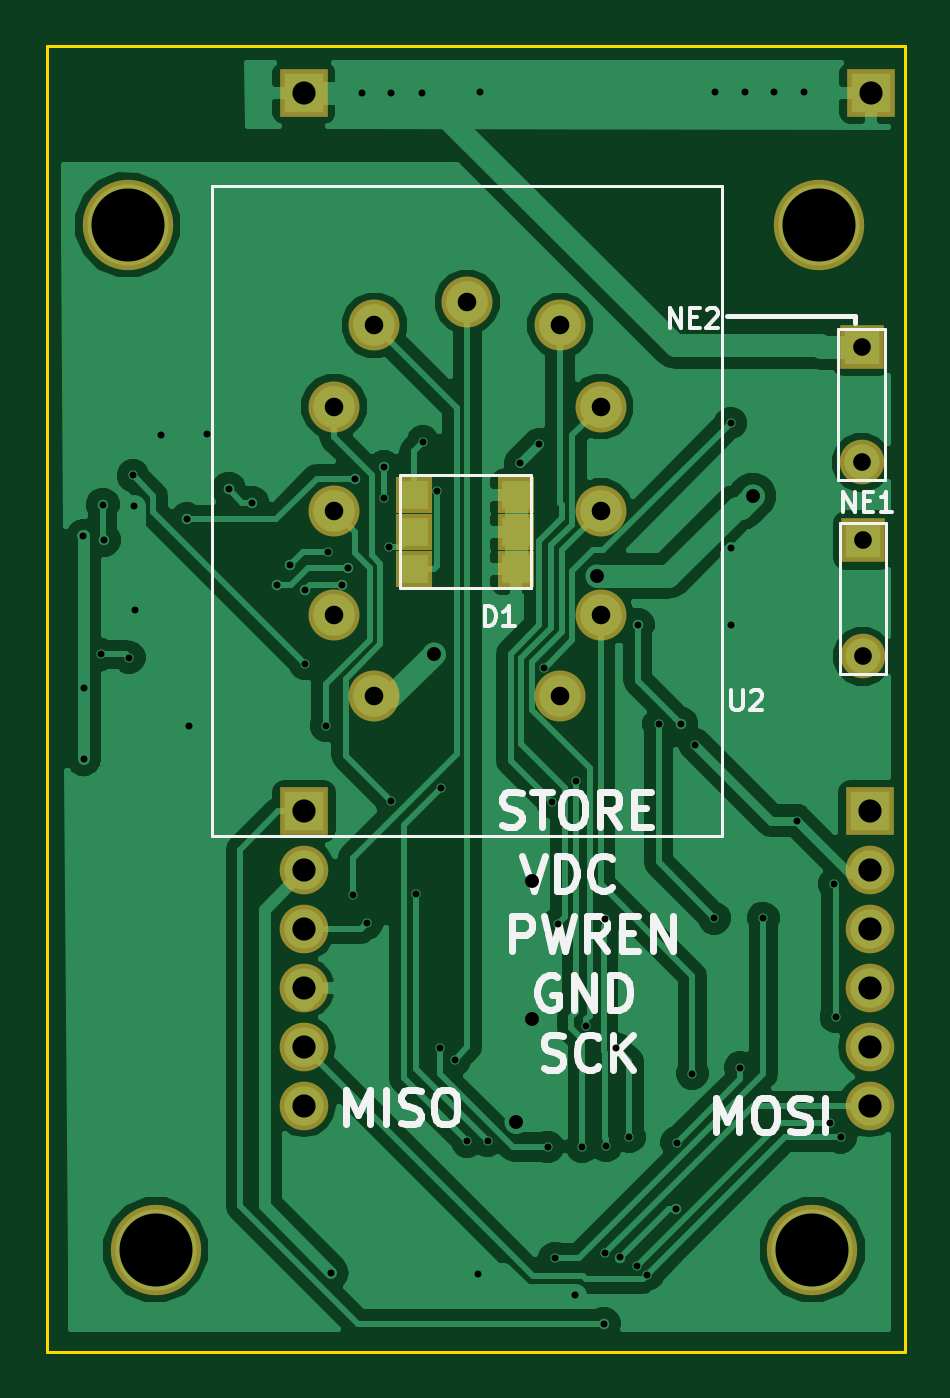
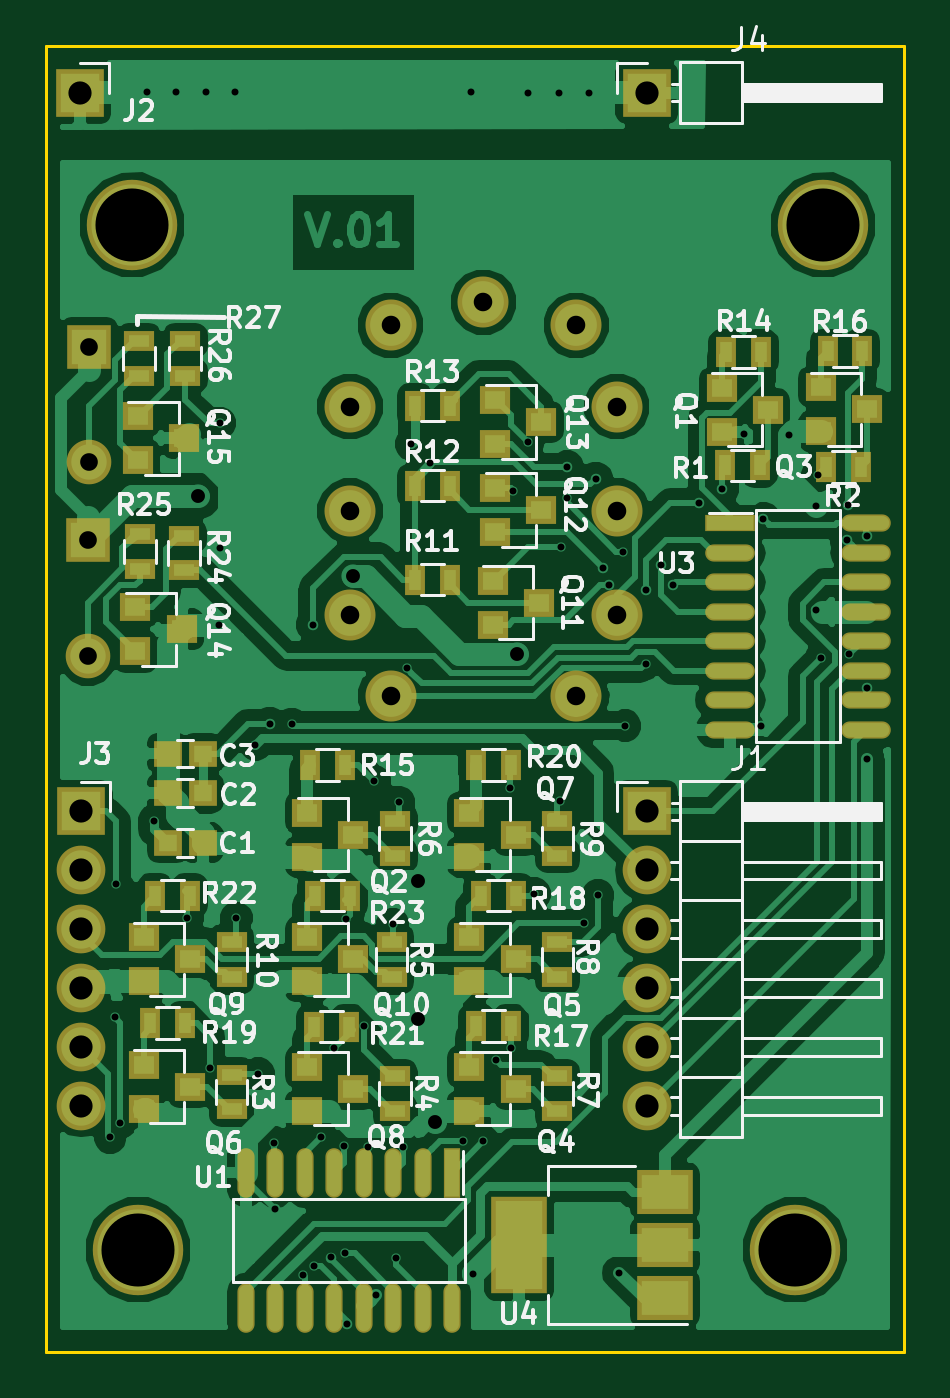
Circuit board: 10 layer files. Board 37.0 x 56.3 mm.
- bottom_copper: Nixie-Tube-with-shiftR-B.Cu.gbl (119354 bytes)
- bottom_mask: Nixie-Tube-with-shiftR-B.Mask.gbs (5130 bytes)
- paste: Nixie-Tube-with-shiftR-B.Paste.gbp (4143 bytes)
- bottom_silk: Nixie-Tube-with-shiftR-B.SilkS.gbo (50542 bytes)
- outline: Nixie-Tube-with-shiftR-Edge.Cuts.gko (691 bytes)
- top_copper: Nixie-Tube-with-shiftR-F.Cu.gtl (55176 bytes)
- top_mask: Nixie-Tube-with-shiftR-F.Mask.gts (1588 bytes)
- paste: Nixie-Tube-with-shiftR-F.Paste.gtp (601 bytes)
- top_silk: Nixie-Tube-with-shiftR-F.SilkS.gto (10541 bytes)
- drill: Nixie-Tube-with-shiftR.drl (1944 bytes)

=== bottom_copper: Nixie-Tube-with-shiftR-B.Cu.gbl (119354 bytes, source omitted) ===
=== bottom_mask: Nixie-Tube-with-shiftR-B.Mask.gbs ===
%TF.GenerationSoftware,KiCad,Pcbnew,4.0.7*%
%TF.CreationDate,2017-11-17T14:06:49+08:00*%
%TF.ProjectId,Nixie-Tube-with-shiftR,4E697869652D547562652D776974682D,rev?*%
%TF.FileFunction,Soldermask,Bot*%
%FSLAX46Y46*%
G04 Gerber Fmt 4.6, Leading zero omitted, Abs format (unit mm)*
G04 Created by KiCad (PCBNEW 4.0.7) date 11/17/17 14:06:49*
%MOMM*%
%LPD*%
G01*
G04 APERTURE LIST*
%ADD10C,0.100000*%
%ADD11C,2.200000*%
%ADD12R,2.400000X4.200000*%
%ADD13R,2.400000X1.900000*%
%ADD14R,1.200000X1.150000*%
%ADD15R,1.300000X0.900000*%
%ADD16R,1.300000X1.200000*%
%ADD17R,2.140000X0.740000*%
%ADD18O,2.140000X0.740000*%
%ADD19R,0.740000X2.140000*%
%ADD20O,0.740000X2.140000*%
%ADD21R,0.900000X1.300000*%
%ADD22C,3.900000*%
%ADD23R,1.924000X1.924000*%
%ADD24C,1.924000*%
%ADD25R,2.100000X2.100000*%
%ADD26O,2.100000X2.100000*%
G04 APERTURE END LIST*
D10*
D11*
X23893155Y-15535798D03*
X23893155Y-20035798D03*
X23893155Y-24535798D03*
X12393155Y-15535798D03*
X12393155Y-20035798D03*
X12393155Y-24535798D03*
X14143155Y-12035798D03*
X22143155Y-12035798D03*
X14143155Y-28035798D03*
X22143155Y-28035798D03*
X18143155Y-11035798D03*
D12*
X16600000Y-51700000D03*
D13*
X10300000Y-51700000D03*
X10300000Y-49400000D03*
X10300000Y-54000000D03*
D14*
X31750000Y-32200000D03*
X30250000Y-32200000D03*
D15*
X33000000Y-12700000D03*
X33000000Y-14200000D03*
X31000000Y-14200000D03*
X31000000Y-12700000D03*
D16*
X33050000Y-15950000D03*
X33050000Y-17850000D03*
X31050000Y-16900000D03*
D17*
X7500000Y-20580000D03*
D18*
X7500000Y-21850000D03*
X7500000Y-23120000D03*
X7500000Y-24390000D03*
X7500000Y-25660000D03*
X7500000Y-26930000D03*
X7500000Y-28200000D03*
X1650000Y-28200000D03*
X1650000Y-26930000D03*
X1650000Y-25660000D03*
X1650000Y-24390000D03*
X1650000Y-23120000D03*
X1650000Y-21850000D03*
X1650000Y-20580000D03*
X7500000Y-29470000D03*
X1650000Y-29470000D03*
D19*
X19490000Y-48570000D03*
D20*
X20760000Y-48570000D03*
X22030000Y-48570000D03*
X23300000Y-48570000D03*
X24570000Y-48570000D03*
X25840000Y-48570000D03*
X27110000Y-48570000D03*
X27110000Y-54420000D03*
X25840000Y-54420000D03*
X24570000Y-54420000D03*
X23300000Y-54420000D03*
X22030000Y-54420000D03*
X20760000Y-54420000D03*
X19490000Y-54420000D03*
X28380000Y-48570000D03*
X28380000Y-54420000D03*
D15*
X32950000Y-21050000D03*
X32950000Y-22550000D03*
X31050000Y-22600000D03*
X31050000Y-21100000D03*
D21*
X23900000Y-36625000D03*
X25400000Y-36625000D03*
X30800000Y-36625000D03*
X32300000Y-36625000D03*
X23950000Y-42275000D03*
X25450000Y-42275000D03*
X16950000Y-31000000D03*
X18450000Y-31000000D03*
X31000000Y-42125000D03*
X32500000Y-42125000D03*
X16750000Y-36625000D03*
X18250000Y-36625000D03*
X16950000Y-42250000D03*
X18450000Y-42250000D03*
X1800000Y-13150000D03*
X3300000Y-13150000D03*
X24100000Y-31000000D03*
X25600000Y-31000000D03*
X7675000Y-13175000D03*
X6175000Y-13175000D03*
X21100000Y-15500000D03*
X19600000Y-15500000D03*
X21100000Y-18950000D03*
X19600000Y-18950000D03*
X21100000Y-23000000D03*
X19600000Y-23000000D03*
D15*
X29000000Y-38625000D03*
X29000000Y-40125000D03*
X14950000Y-33400000D03*
X14950000Y-34900000D03*
X14950000Y-38625000D03*
X14950000Y-40125000D03*
X14950000Y-44425000D03*
X14950000Y-45925000D03*
X21950000Y-33400000D03*
X21950000Y-34900000D03*
X22100000Y-38625000D03*
X22100000Y-40125000D03*
X21950000Y-44425000D03*
X21950000Y-45925000D03*
X29000000Y-44350000D03*
X29000000Y-45850000D03*
D21*
X3350000Y-18150000D03*
X1850000Y-18150000D03*
X7725000Y-18075000D03*
X6225000Y-18075000D03*
D16*
X33150000Y-24200000D03*
X33150000Y-26100000D03*
X31150000Y-25150000D03*
X17650000Y-15250000D03*
X17650000Y-17150000D03*
X15650000Y-16200000D03*
X17650000Y-19050000D03*
X17650000Y-20950000D03*
X15650000Y-20000000D03*
X17750000Y-23050000D03*
X17750000Y-24950000D03*
X15750000Y-24000000D03*
X25750000Y-38425000D03*
X25750000Y-40325000D03*
X23750000Y-39375000D03*
X32800000Y-38425000D03*
X32800000Y-40325000D03*
X30800000Y-39375000D03*
X25750000Y-44000000D03*
X25750000Y-45900000D03*
X23750000Y-44950000D03*
X18750000Y-33050000D03*
X18750000Y-34950000D03*
X16750000Y-34000000D03*
X32800000Y-43925000D03*
X32800000Y-45825000D03*
X30800000Y-44875000D03*
X18750000Y-38425000D03*
X18750000Y-40325000D03*
X16750000Y-39375000D03*
X18750000Y-44000000D03*
X18750000Y-45900000D03*
X16750000Y-44950000D03*
X25750000Y-33050000D03*
X25750000Y-34950000D03*
X23750000Y-34000000D03*
X7875000Y-14725000D03*
X7875000Y-16625000D03*
X5875000Y-15675000D03*
D14*
X30250000Y-34350000D03*
X31750000Y-34350000D03*
D16*
X3600000Y-14700000D03*
X3600000Y-16600000D03*
X1600000Y-15650000D03*
D22*
X33030000Y-51900000D03*
X4700000Y-51900000D03*
X3500000Y-7700000D03*
X33300000Y-7700000D03*
D14*
X31750000Y-30500000D03*
X30250000Y-30500000D03*
D23*
X35150000Y-12950000D03*
D24*
X35150000Y-17950000D03*
D23*
X35200000Y-21300000D03*
D24*
X35200000Y-26300000D03*
D25*
X11100000Y-33000000D03*
D26*
X11100000Y-35540000D03*
X11100000Y-38080000D03*
X11100000Y-40620000D03*
X11100000Y-43160000D03*
X11100000Y-45700000D03*
D25*
X35500000Y-33000000D03*
D26*
X35500000Y-35540000D03*
X35500000Y-38080000D03*
X35500000Y-40620000D03*
X35500000Y-43160000D03*
X35500000Y-45700000D03*
D25*
X35550000Y-2000000D03*
X11100000Y-2000000D03*
M02*

=== paste: Nixie-Tube-with-shiftR-B.Paste.gbp ===
%TF.GenerationSoftware,KiCad,Pcbnew,4.0.7*%
%TF.CreationDate,2017-11-17T14:06:49+08:00*%
%TF.ProjectId,Nixie-Tube-with-shiftR,4E697869652D547562652D776974682D,rev?*%
%TF.FileFunction,Paste,Bot*%
%FSLAX46Y46*%
G04 Gerber Fmt 4.6, Leading zero omitted, Abs format (unit mm)*
G04 Created by KiCad (PCBNEW 4.0.7) date 11/17/17 14:06:49*
%MOMM*%
%LPD*%
G01*
G04 APERTURE LIST*
%ADD10C,0.100000*%
%ADD11R,2.000000X3.800000*%
%ADD12R,2.000000X1.500000*%
%ADD13R,0.800000X0.750000*%
%ADD14R,0.900000X0.500000*%
%ADD15R,0.900000X0.800000*%
%ADD16R,2.000000X0.600000*%
%ADD17O,2.000000X0.600000*%
%ADD18R,0.600000X2.000000*%
%ADD19O,0.600000X2.000000*%
%ADD20R,0.500000X0.900000*%
G04 APERTURE END LIST*
D10*
D11*
X16600000Y-51700000D03*
D12*
X10300000Y-51700000D03*
X10300000Y-49400000D03*
X10300000Y-54000000D03*
D13*
X31750000Y-32200000D03*
X30250000Y-32200000D03*
D14*
X33000000Y-12700000D03*
X33000000Y-14200000D03*
X31000000Y-14200000D03*
X31000000Y-12700000D03*
D15*
X33050000Y-15950000D03*
X33050000Y-17850000D03*
X31050000Y-16900000D03*
D16*
X7500000Y-20580000D03*
D17*
X7500000Y-21850000D03*
X7500000Y-23120000D03*
X7500000Y-24390000D03*
X7500000Y-25660000D03*
X7500000Y-26930000D03*
X7500000Y-28200000D03*
X1650000Y-28200000D03*
X1650000Y-26930000D03*
X1650000Y-25660000D03*
X1650000Y-24390000D03*
X1650000Y-23120000D03*
X1650000Y-21850000D03*
X1650000Y-20580000D03*
X7500000Y-29470000D03*
X1650000Y-29470000D03*
D18*
X19490000Y-48570000D03*
D19*
X20760000Y-48570000D03*
X22030000Y-48570000D03*
X23300000Y-48570000D03*
X24570000Y-48570000D03*
X25840000Y-48570000D03*
X27110000Y-48570000D03*
X27110000Y-54420000D03*
X25840000Y-54420000D03*
X24570000Y-54420000D03*
X23300000Y-54420000D03*
X22030000Y-54420000D03*
X20760000Y-54420000D03*
X19490000Y-54420000D03*
X28380000Y-48570000D03*
X28380000Y-54420000D03*
D14*
X32950000Y-21050000D03*
X32950000Y-22550000D03*
X31050000Y-22600000D03*
X31050000Y-21100000D03*
D20*
X23900000Y-36625000D03*
X25400000Y-36625000D03*
X30800000Y-36625000D03*
X32300000Y-36625000D03*
X23950000Y-42275000D03*
X25450000Y-42275000D03*
X16950000Y-31000000D03*
X18450000Y-31000000D03*
X31000000Y-42125000D03*
X32500000Y-42125000D03*
X16750000Y-36625000D03*
X18250000Y-36625000D03*
X16950000Y-42250000D03*
X18450000Y-42250000D03*
X1800000Y-13150000D03*
X3300000Y-13150000D03*
X24100000Y-31000000D03*
X25600000Y-31000000D03*
X7675000Y-13175000D03*
X6175000Y-13175000D03*
X21100000Y-15500000D03*
X19600000Y-15500000D03*
X21100000Y-18950000D03*
X19600000Y-18950000D03*
X21100000Y-23000000D03*
X19600000Y-23000000D03*
D14*
X29000000Y-38625000D03*
X29000000Y-40125000D03*
X14950000Y-33400000D03*
X14950000Y-34900000D03*
X14950000Y-38625000D03*
X14950000Y-40125000D03*
X14950000Y-44425000D03*
X14950000Y-45925000D03*
X21950000Y-33400000D03*
X21950000Y-34900000D03*
X22100000Y-38625000D03*
X22100000Y-40125000D03*
X21950000Y-44425000D03*
X21950000Y-45925000D03*
X29000000Y-44350000D03*
X29000000Y-45850000D03*
D20*
X3350000Y-18150000D03*
X1850000Y-18150000D03*
X7725000Y-18075000D03*
X6225000Y-18075000D03*
D15*
X33150000Y-24200000D03*
X33150000Y-26100000D03*
X31150000Y-25150000D03*
X17650000Y-15250000D03*
X17650000Y-17150000D03*
X15650000Y-16200000D03*
X17650000Y-19050000D03*
X17650000Y-20950000D03*
X15650000Y-20000000D03*
X17750000Y-23050000D03*
X17750000Y-24950000D03*
X15750000Y-24000000D03*
X25750000Y-38425000D03*
X25750000Y-40325000D03*
X23750000Y-39375000D03*
X32800000Y-38425000D03*
X32800000Y-40325000D03*
X30800000Y-39375000D03*
X25750000Y-44000000D03*
X25750000Y-45900000D03*
X23750000Y-44950000D03*
X18750000Y-33050000D03*
X18750000Y-34950000D03*
X16750000Y-34000000D03*
X32800000Y-43925000D03*
X32800000Y-45825000D03*
X30800000Y-44875000D03*
X18750000Y-38425000D03*
X18750000Y-40325000D03*
X16750000Y-39375000D03*
X18750000Y-44000000D03*
X18750000Y-45900000D03*
X16750000Y-44950000D03*
X25750000Y-33050000D03*
X25750000Y-34950000D03*
X23750000Y-34000000D03*
X7875000Y-14725000D03*
X7875000Y-16625000D03*
X5875000Y-15675000D03*
D13*
X30250000Y-34350000D03*
X31750000Y-34350000D03*
D15*
X3600000Y-14700000D03*
X3600000Y-16600000D03*
X1600000Y-15650000D03*
D13*
X31750000Y-30500000D03*
X30250000Y-30500000D03*
M02*

=== bottom_silk: Nixie-Tube-with-shiftR-B.SilkS.gbo (50542 bytes, source omitted) ===
=== outline: Nixie-Tube-with-shiftR-Edge.Cuts.gko ===
%TF.GenerationSoftware,KiCad,Pcbnew,4.0.7*%
%TF.CreationDate,2017-11-17T14:06:49+08:00*%
%TF.ProjectId,Nixie-Tube-with-shiftR,4E697869652D547562652D776974682D,rev?*%
%TF.FileFunction,Profile,NP*%
%FSLAX46Y46*%
G04 Gerber Fmt 4.6, Leading zero omitted, Abs format (unit mm)*
G04 Created by KiCad (PCBNEW 4.0.7) date 11/17/17 14:06:49*
%MOMM*%
%LPD*%
G01*
G04 APERTURE LIST*
%ADD10C,0.100000*%
%ADD11C,0.150000*%
G04 APERTURE END LIST*
D10*
D11*
X0Y0D02*
X500000Y0D01*
X0Y-32450000D02*
X0Y0D01*
X10000Y-56300000D02*
X510000Y-56300000D01*
X0Y-32450000D02*
X0Y-56300000D01*
X37000000Y0D02*
X37000000Y-56300000D01*
X500000Y0D02*
X37000000Y0D01*
X500000Y-56300000D02*
X37000000Y-56300000D01*
M02*

=== top_copper: Nixie-Tube-with-shiftR-F.Cu.gtl (55176 bytes, source omitted) ===
=== top_mask: Nixie-Tube-with-shiftR-F.Mask.gts ===
%TF.GenerationSoftware,KiCad,Pcbnew,4.0.7*%
%TF.CreationDate,2017-11-17T14:06:49+08:00*%
%TF.ProjectId,Nixie-Tube-with-shiftR,4E697869652D547562652D776974682D,rev?*%
%TF.FileFunction,Soldermask,Top*%
%FSLAX46Y46*%
G04 Gerber Fmt 4.6, Leading zero omitted, Abs format (unit mm)*
G04 Created by KiCad (PCBNEW 4.0.7) date 11/17/17 14:06:49*
%MOMM*%
%LPD*%
G01*
G04 APERTURE LIST*
%ADD10C,0.100000*%
%ADD11C,2.200000*%
%ADD12R,1.600000X1.600000*%
%ADD13C,3.900000*%
%ADD14R,1.924000X1.924000*%
%ADD15C,1.924000*%
%ADD16R,2.100000X2.100000*%
%ADD17O,2.100000X2.100000*%
G04 APERTURE END LIST*
D10*
D11*
X23893155Y-15535798D03*
X23893155Y-20035798D03*
X23893155Y-24535798D03*
X12393155Y-15535798D03*
X12393155Y-20035798D03*
X12393155Y-24535798D03*
X14143155Y-12035798D03*
X22143155Y-12035798D03*
X14143155Y-28035798D03*
X22143155Y-28035798D03*
X18143155Y-11035798D03*
D12*
X20250000Y-19350000D03*
X20250000Y-20950000D03*
X15850000Y-19350000D03*
X15850000Y-20950000D03*
X15850000Y-22550000D03*
X20250000Y-22550000D03*
D13*
X33030000Y-51900000D03*
X4700000Y-51900000D03*
X3500000Y-7700000D03*
X33300000Y-7700000D03*
D14*
X35150000Y-12950000D03*
D15*
X35150000Y-17950000D03*
D14*
X35200000Y-21300000D03*
D15*
X35200000Y-26300000D03*
D16*
X11100000Y-33000000D03*
D17*
X11100000Y-35540000D03*
X11100000Y-38080000D03*
X11100000Y-40620000D03*
X11100000Y-43160000D03*
X11100000Y-45700000D03*
D16*
X35500000Y-33000000D03*
D17*
X35500000Y-35540000D03*
X35500000Y-38080000D03*
X35500000Y-40620000D03*
X35500000Y-43160000D03*
X35500000Y-45700000D03*
D16*
X35550000Y-2000000D03*
X11100000Y-2000000D03*
M02*

=== paste: Nixie-Tube-with-shiftR-F.Paste.gtp ===
%TF.GenerationSoftware,KiCad,Pcbnew,4.0.7*%
%TF.CreationDate,2017-11-17T14:06:49+08:00*%
%TF.ProjectId,Nixie-Tube-with-shiftR,4E697869652D547562652D776974682D,rev?*%
%TF.FileFunction,Paste,Top*%
%FSLAX46Y46*%
G04 Gerber Fmt 4.6, Leading zero omitted, Abs format (unit mm)*
G04 Created by KiCad (PCBNEW 4.0.7) date 11/17/17 14:06:49*
%MOMM*%
%LPD*%
G01*
G04 APERTURE LIST*
%ADD10C,0.100000*%
%ADD11R,1.200000X1.200000*%
G04 APERTURE END LIST*
D10*
D11*
X20250000Y-19350000D03*
X20250000Y-20950000D03*
X15850000Y-19350000D03*
X15850000Y-20950000D03*
X15850000Y-22550000D03*
X20250000Y-22550000D03*
M02*

=== top_silk: Nixie-Tube-with-shiftR-F.SilkS.gto (10541 bytes, source omitted) ===
=== drill: Nixie-Tube-with-shiftR.drl ===
M48
;DRILL file {KiCad 4.0.7} date 11/17/17 14:06:40
;FORMAT={-:-/ absolute / metric / decimal}
FMAT,2
METRIC,TZ
T1C0.300
T2C0.600
T3C0.762
T4C0.800
T5C1.000
T6C3.150
%
G90
G05
M71
T1
X1.59Y-21.123
X1.6Y-27.656
X1.6Y-30.74
X2.361Y-26.23
X2.425Y-19.771
X2.473Y-21.296
X3.57Y-26.36
X3.725Y-18.509
X3.785Y-19.815
X3.8Y-24.3
X4.95Y-16.75
X6.073Y-20.394
X6.16Y-29.3
X6.925Y-16.7
X7.85Y-19.08
X8.85Y-19.68
X9.947Y-23.224
X10.498Y-22.361
X11.15Y-23.45
X11.15Y-26.635
X12.05Y-29.3
X12.125Y-21.8
X12.28Y-52.89
X12.729Y-23.23
X13.Y-22.5
X13.2Y-36.6
X13.3Y-18.65
X13.6Y-2.
X13.808Y-37.829
X14.55Y-18.15
X14.55Y-19.475
X14.775Y-21.575
X14.85Y-32.55
X14.87Y-2.
X15.95Y-36.55
X16.2Y-2.
X16.223Y-17.06
X16.85Y-19.175
X16.95Y-43.2
X17.Y-31.98
X17.6Y-43.7
X18.14Y-47.23
X18.61Y-52.93
X18.68Y-1.975
X19.037Y-47.2
X20.425Y-17.989
X21.254Y-17.16
X21.455Y-26.825
X21.61Y-47.47
X21.8Y-32.6
X21.911Y-52.259
X22.05Y-37.85
X22.78Y-53.868
X22.843Y-31.69
X23.101Y-47.47
X23.283Y-42.25
X24.026Y-55.1
X24.075Y-37.65
X24.1Y-52.05
X24.14Y-47.416
X24.568Y-43.217
X24.726Y-52.234
X25.13Y-47.03
X25.45Y-52.6
X25.5Y-24.95
X25.916Y-52.978
X26.4Y-29.24
X27.135Y-50.135
X27.18Y-47.28
X27.35Y-29.213
X27.85Y-44.3
X27.971Y-30.129
X28.8Y-37.6
X28.84Y-1.975
X29.5Y-16.25
X29.5Y-21.65
X29.525Y-24.975
X29.92Y-44.05
X30.11Y-1.975
X30.91Y-37.59
X31.38Y-1.975
X32.35Y-33.4
X32.65Y-1.975
X33.8Y-46.43
X33.97Y-36.12
X34.04Y-41.86
X34.24Y-47.05
T2
X16.7Y-26.2
X20.23Y-46.407
X20.95Y-36.01
X20.95Y-41.95
X23.75Y-22.85
X30.45Y-19.4
T3
X35.15Y-12.95
X35.15Y-17.95
X35.2Y-21.3
X35.2Y-26.3
T4
X12.393Y-15.536
X12.393Y-20.036
X12.393Y-24.536
X14.143Y-12.036
X14.143Y-28.036
X18.143Y-11.036
X22.143Y-12.036
X22.143Y-28.036
X23.893Y-15.536
X23.893Y-20.036
X23.893Y-24.536
T5
X11.1Y-2.
X11.1Y-33.
X11.1Y-35.54
X11.1Y-38.08
X11.1Y-40.62
X11.1Y-43.16
X11.1Y-45.7
X35.5Y-33.
X35.5Y-35.54
X35.5Y-38.08
X35.5Y-40.62
X35.5Y-43.16
X35.5Y-45.7
X35.55Y-2.
T6
X3.5Y-7.7
X4.7Y-51.9
X33.03Y-51.9
X33.3Y-7.7
T0
M30
